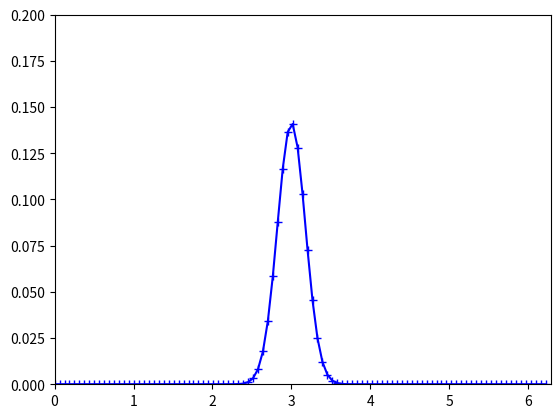

Reproduce this figure in Python. (Note: this script raises an exception after producing the figure.)
import numpy as np
from scipy.fftpack import fft
import matplotlib.pyplot as plt


def prepGauss(M, x0, p0):
    # Define characteristics of WavePacket
    pi = np.pi
    # Convert to n, m
    n0 = M * x0 / (2 * pi)
    m0 = M * p0 / (2 * pi)

    # Do I need to convert x_n??

    n = np.arange(M)
    l_values = np.linspace(-4, 4, num=9)
    partSums = np.zeros(len(n))
    for l in l_values:
        tmp = np.square(n-n0 + M*l)
        partSums += np.exp((-pi/M) * (tmp))
    psi_Gn = partSums * np.exp((2j*pi*m0*n)/M)
    prob_dens = psi_Gn * np.conj(psi_Gn)
    psi_Gn = psi_Gn / np.linalg.norm(psi_Gn)
    x_n = (n * 2 * pi) / M
    plt.plot(x_n, psi_Gn, '+-', label='Amplitud')
    plt.plot(x_n, prob_dens, 'r+-', label='Probability Density')
    plt.plot(x0, 0, 'om', label='value of x0')
    plt.title("Wave Packet")
    plt.ylabel('Probability Density')
    plt.xlabel('x_n')
    plt.legend(loc=1)
    '''
    # plt.show()
    psi_Gm = fft(psi_Gn) / np.sqrt(M)
    plt.clf()
    probDens_m = psi_Gm * np.conj(psi_Gm)
    plt.plot(x_n, psi_Gm, '+-', label='Amplitud')
    plt.plot(x_n, probDens_m, 'r+-', label='Probability Density')
    plt.plot(p0, 0, 'om', label='value of p0')
    plt.title("Fourier Transform")
    plt.ylabel('Probability Density')
    plt.xlabel('p_n')
    plt.legend(loc=1)
    # plt.show()
    '''
    return psi_Gn


def oneStepFft(psi, K):
    # print(type(psi[0]))
    # print(K)
    pi = np.pi
    M = len(psi)
    n = np.arange(M)
    bigP = np.exp(((1j*pi)/M)*np.square(n))
    bigV = np.exp((-1j*M*K/(2*pi))*np.cos((2*pi*n)/M))
    psi = (1 / np.sqrt(M)) * (bigP * fft(bigP*bigV*psi))
    return psi


def doIt(M, x0, p0, K, t_steps):
    pi = np.pi
    x_n = (np.arange(M) * 2 * pi) / M
    psi = np.zeros(shape=(t_steps, M), dtype=complex)
    psi[0] = prepGauss(M, x0, p0)
    # plt.show()
    plt.clf()
    plt.plot(x_n, psi[0]*np.conj(psi[0]), 'b+-')
    plt.axis([0, 2*pi, 0, 0.2])
    plt.savefig("Results/wave_packet" + str(0).zfill(3) + ".png")
    # plt.show()
    for t in range(t_steps-1):
        plt.clf()
        psi[t+1] = oneStepFft(psi[t], K)
        plt.plot(x_n, psi[t+1] * np.conj(psi[t+1]), 'b+-')
        plt.axis([0, 2*pi, 0, 0.2])
        plt.savefig("Results/wave_packet" + str(t+1).zfill(3) + ".png")
        # plt.show()


doIt(100, 3, .1, 2.1, 90)
